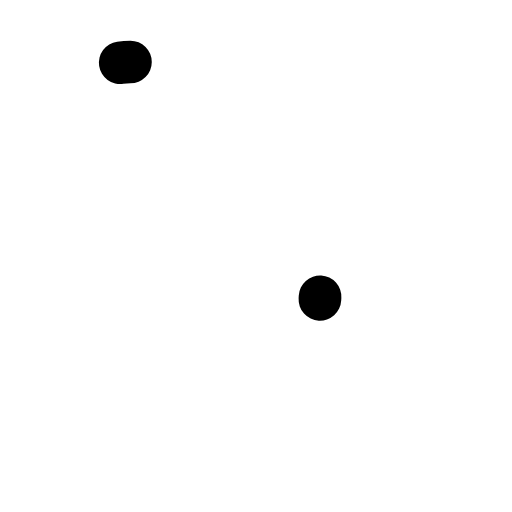
t = 0.00 s
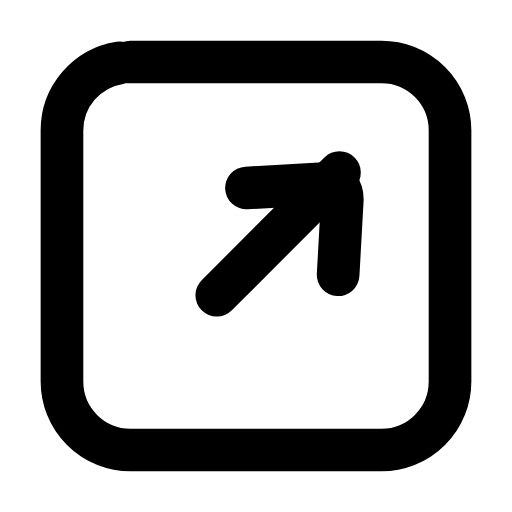
t = 0.23 s
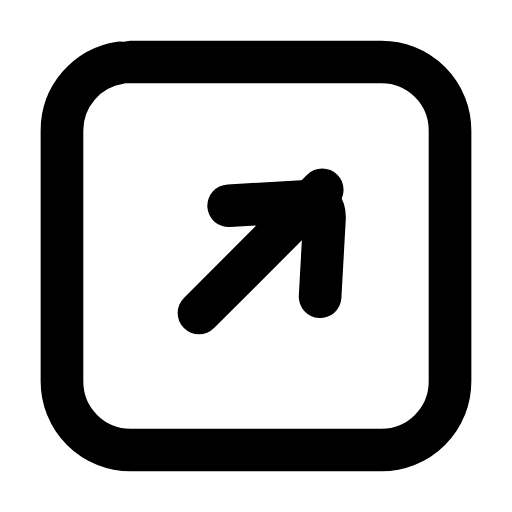
t = 0.47 s
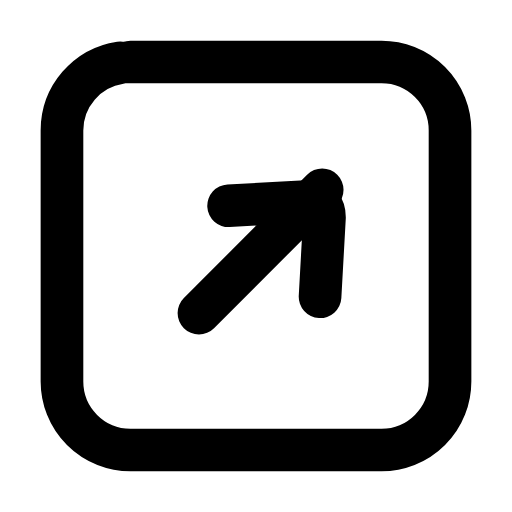
t = 0.68 s
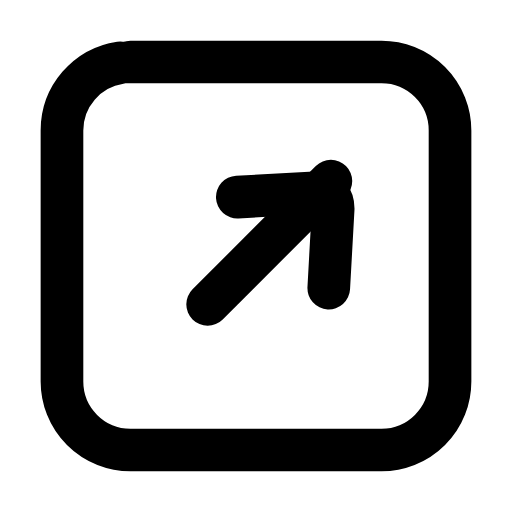
t = 0.93 s
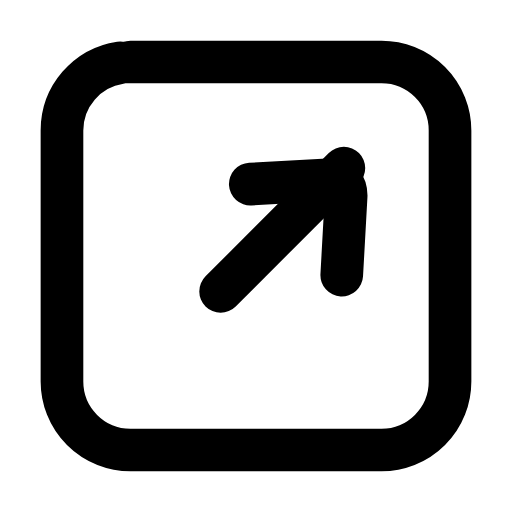
t = 1.02 s

The animated SVG that drew these frames (rendered in a browser with its animation timeline set to each time). Animation: 4 SMIL elements (animate=3,animateTransform=1); one cycle of 1.40 s, repeats indefinitely.

<svg xmlns="http://www.w3.org/2000/svg" width="24" height="24" viewBox="0 0 24 24" fill="none"><g transform="translate(-0.84 -0.84) scale(1.07)"><rect stroke="currentColor" stroke-width="1.869" stroke-linecap="round" stroke-linejoin="round" fill="none" x="3.5" y="3.5" width="17" height="17" rx="3" pathLength="1" stroke-dasharray="1"><animate attributeName="stroke-dashoffset" values="1;1;0;0;0;0;1;1;1" keyTimes="0;0;0.189;0.45;0.6;0.774;0.9;0.9;1" dur="1.4s" repeatCount="indefinite" calcMode="spline" keySplines="0.16 1 0.3 1;0.16 1 0.3 1;0.16 1 0.3 1;0.16 1 0.3 1;0.16 1 0.3 1;0.16 1 0.3 1;0.16 1 0.3 1;0.16 1 0.3 1"/></rect><g><animateTransform attributeName="transform" type="translate" values="0 0;0 0;0.95 -0.95;0 0;0 0;0 0;0 0;0.95 -0.95;0 0;0 0;0 0" keyTimes="0;0.135;0.2475;0.36;0.45;0.6;0.66;0.735;0.81;0.9;1" dur="1.4s" repeatCount="indefinite" calcMode="spline" keySplines="0.16 1 0.3 1;0.16 1 0.3 1;0.16 1 0.3 1;0.16 1 0.3 1;0.16 1 0.3 1;0.16 1 0.3 1;0.16 1 0.3 1;0.16 1 0.3 1;0.16 1 0.3 1;0.16 1 0.3 1"/><line stroke="currentColor" stroke-width="1.869" stroke-linecap="round" stroke-linejoin="round" fill="none" x1="9.5" x2="14.9" y1="14.5" y2="9.1" pathLength="1" stroke-dasharray="1"><animate attributeName="stroke-dashoffset" values="1;1;0;0;0;0;1;1;1" keyTimes="0;0.0315;0.2205;0.45;0.6;0.753;0.879;0.9;1" dur="1.4s" repeatCount="indefinite" calcMode="spline" keySplines="0.16 1 0.3 1;0.16 1 0.3 1;0.16 1 0.3 1;0.16 1 0.3 1;0.16 1 0.3 1;0.16 1 0.3 1;0.16 1 0.3 1;0.16 1 0.3 1"/></line><path stroke="currentColor" stroke-width="1.869" stroke-linecap="round" stroke-linejoin="round" fill="none" d="M10.8 9.8L14.4 9.6C14.8 9.6 15 9.9 15 10.3L14.8 13.9" pathLength="1" stroke-dasharray="1"><animate attributeName="stroke-dashoffset" values="1;1;0;0;0;0;1;1;1" keyTimes="0;0.063;0.252;0.45;0.6;0.732;0.858;0.9;1" dur="1.4s" repeatCount="indefinite" calcMode="spline" keySplines="0.16 1 0.3 1;0.16 1 0.3 1;0.16 1 0.3 1;0.16 1 0.3 1;0.16 1 0.3 1;0.16 1 0.3 1;0.16 1 0.3 1;0.16 1 0.3 1"/></path></g></g></svg>
